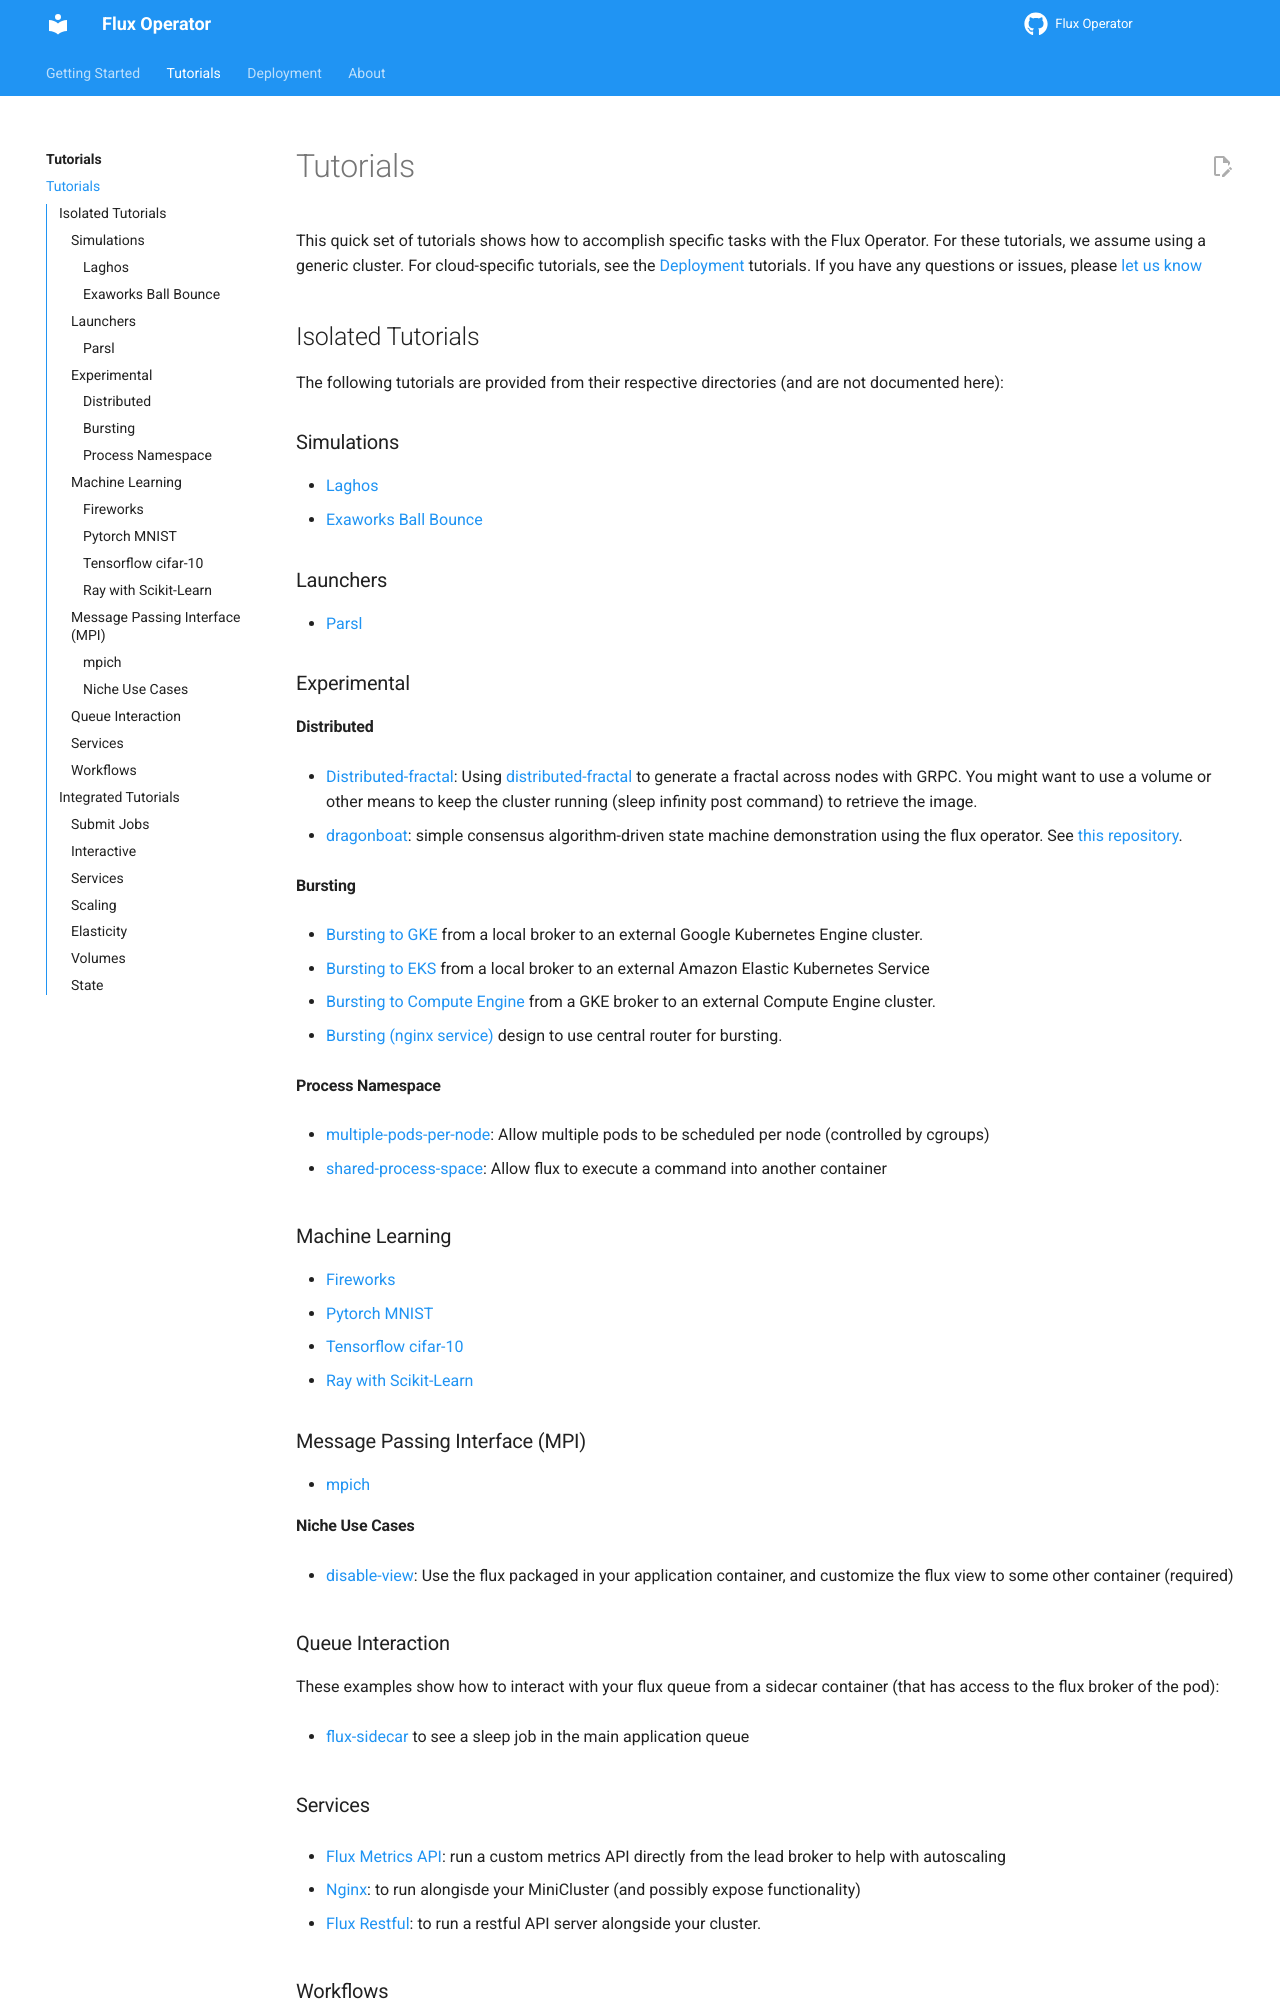

repository: flux-framework/flux-operator · page: tutorials/index.html · generator: sphinx

# Tutorials

This quick set of tutorials shows how to accomplish specific tasks with the Flux Operator.
For these tutorials, we assume using a generic cluster. For cloud-specific tutorials, see the
[Deployment](https://flux-framework.org/flux-operator/deployment/index.html) tutorials.
If you have any questions or issues, please [let us know](https://github.com/flux-framework/flux-operator/issues)

## Isolated Tutorials

The following tutorials are provided from their respective directories (and are not documented here):

### Simulations

 - [Laghos](https://github.com/flux-framework/flux-operator/blob/main/examples/simulations/laghos-demos/minicluster.yaml)
 - [Exaworks Ball Bounce](https://github.com/flux-framework/flux-operator/tree/main/examples/simulations/exaworks-ball-bounce/minicluster.yaml)

### Launchers

 - [Parsl](https://github.com/flux-framework/flux-operator/tree/main/examples/launchers/parsl)

### Experimental

#### Distributed

 - [Distributed-fractal](https://github.com/flux-framework/flux-operator/tree/main/examples/distributed/fractal/minicluster.yaml): Using [distributed-fractal](https://github.com/converged-computing/distributed-fractal) to generate a fractal across nodes with GRPC. You might want to use a volume or other means to keep the cluster running (sleep infinity post command) to retrieve the image.
 - [dragonboat](https://github.com/flux-framework/flux-operator/tree/main/examples/distributed/dragonboat/minicluster.yaml): simple consensus algorithm-driven state machine demonstration using the flux operator. See [this repository](https://github.com/researchapps/dragonboat-example).

#### Bursting

 - [Bursting to GKE](https://github.com/flux-framework/flux-operator/tree/main/examples/experimental/bursting/broker-gke) from a local broker to an external Google Kubernetes Engine cluster.
 - [Bursting to EKS](https://github.com/flux-framework/flux-operator/tree/main/examples/experimental/bursting/broker-eks) from a local broker to an external Amazon Elastic Kubernetes Service
 - [Bursting to Compute Engine](https://github.com/flux-framework/flux-operator/tree/main/examples/experimental/bursting/broker-compute-engine) from a GKE broker to an external Compute Engine cluster.
 - [Bursting (nginx service)](https://github.com/flux-framework/flux-operator/tree/main/examples/experimental/bursting/nginx) design to use central router for bursting.

#### Process Namespace

 - [multiple-pods-per-node](https://github.com/flux-framework/flux-operator/tree/main/examples/experimental/multiple-pods-per-node): Allow multiple pods to be scheduled per node (controlled by cgroups)
 - [shared-process-space](https://github.com/flux-framework/flux-operator/tree/main/examples/experimental/shared-process-space): Allow flux to execute a command into another container
